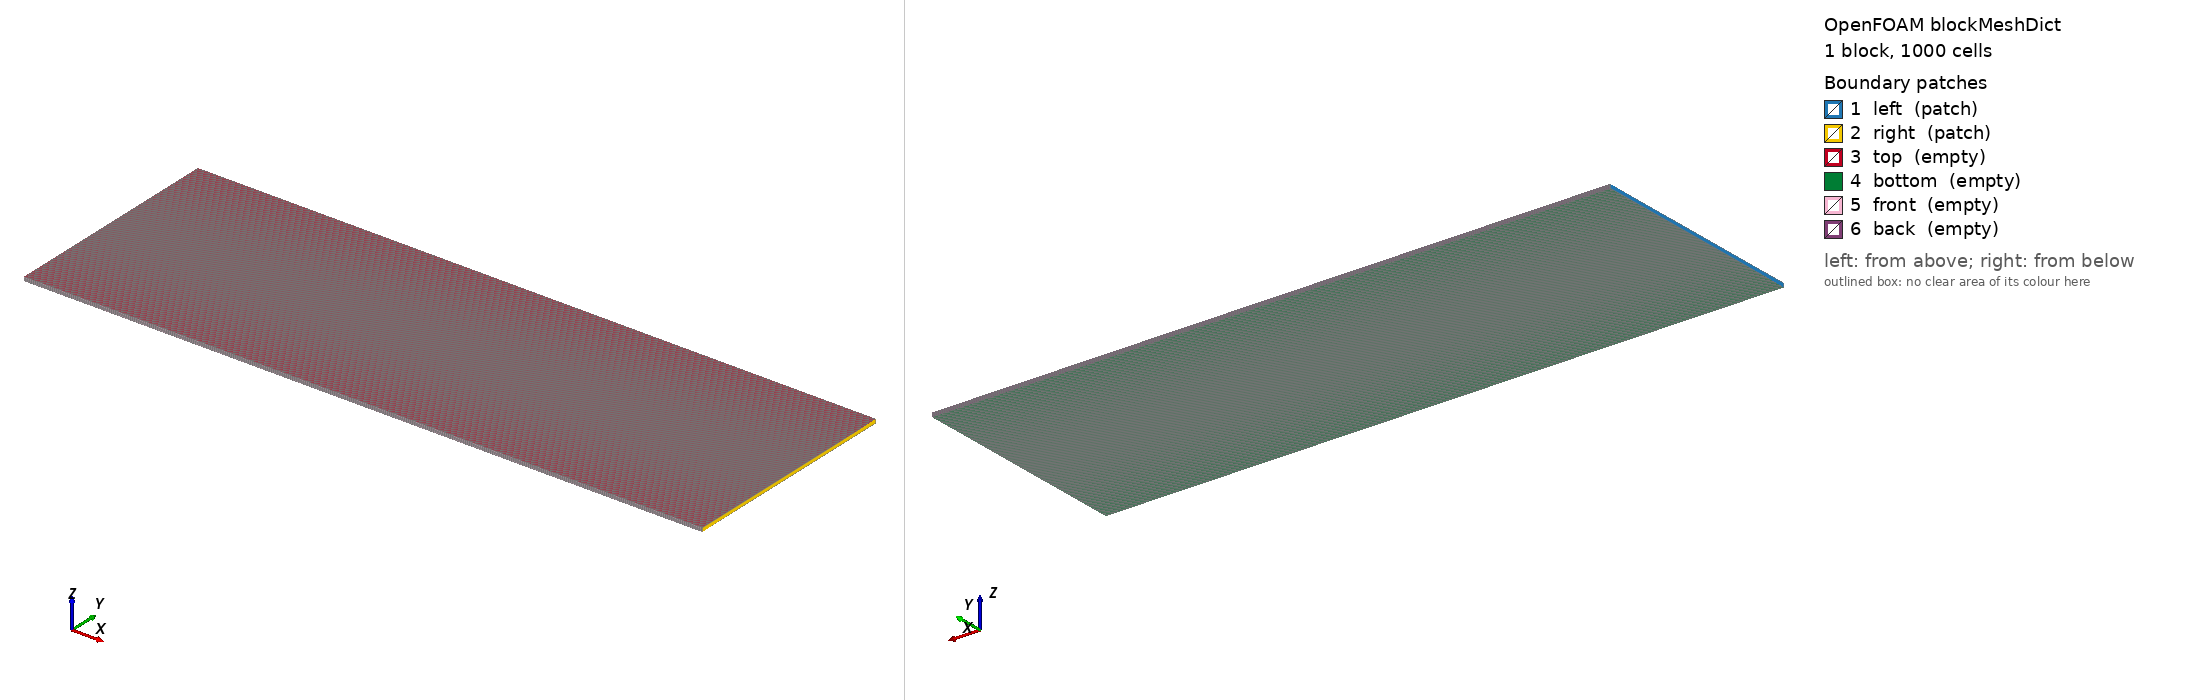

OpenFOAM case: the mesh blockMesh builds from blockMeshDict, 1 block(s), 1000 cells. Boundary patches (legend numbers): 1 left (patch), 2 right (patch), 3 top (empty), 4 bottom (empty), 5 front (empty), 6 back (empty). Left view from above one corner, right view from below the opposite corner. Boundary conditions: 1 field file(s) under 0/; 6 of 6 drawn patches have an entry in a shipped field file.

=== system/blockMeshDict ===
FoamFile
{
    version     2.0;
    format      ascii;
    class       dictionary;
    location    "system";
    object      blockMeshDict;
}

scale 1e-3;

vertices
(
    (0 0 0)
    (30 0 0)
    (30 10 0)
    (0 10 0)
    (0 0 0.18)
    (30 0 0.18)
    (30 10 0.18)
    (0 10 0.18)
);

blocks
(
    hex (0 1 2 3 4 5 6 7) (1000 1 1) simpleGrading (1 1 1)
);

edges
(
);

patches
(
    patch left
    (
        (0 3 7 4)
    )

    patch right
    (
        (1 5 6 2)
    )

    empty top
    (
        (4 7 6 5)
    )

    empty bottom
    (
        (0 1 2 3)
    )

    empty front
    (
        (0 4 5 1)
    )

    empty back
    (
        (2 6 7 3)
    )
);

mergePatchPairs
(
);


=== system/controlDict ===
FoamFile
{
    version     2.0;
    format      ascii;
    class       dictionary;
    location    "system";
    object      controlDict;
}

application     microRichardsFoam;

startFrom       latestTime;
stopAt          endTime;
endTime         5;
deltaT          1e-5;

writeControl    adjustableRunTime;
writeInterval   5;
purgeWrite      0;
writeFormat     ascii;
writePrecision  8;
writeCompression no;
timeFormat      general;
timePrecision   6;

adjustTimeStep  yes;
runTimeModifiable no;


=== 0/p ===
FoamFile
{
    version     2.0;
    format      ascii;
    class       volScalarField;
    location    "0";
    object      p;
}

dimensions      [1 -1 -2 0 0 0 0];

internalField   uniform -34.196e3;
boundaryField
{
    left
    {
        type            fixedValue;
        value           uniform 0;
    }
    right
    {
        type            zeroGradient;
    }
    top
    {
        type            empty;
    }
    bottom
    {
        type            empty;
    }
    front
    {
        type            empty;
    }
    back
    {
        type            empty;
    }
}
